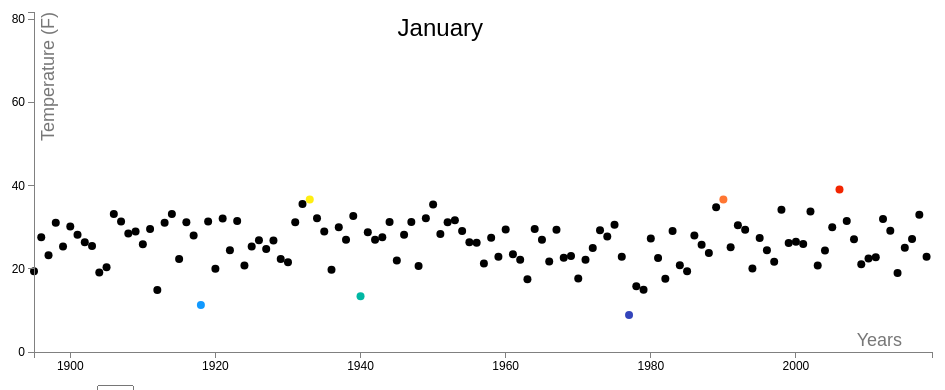
D3 v3 page, settled after 360 driven frames (6 s of simulated time); the page loaded 1 data file(s).



// Set the dimensions of the canvas / graph
var margin = {top: 30, right: 60, bottom: 30, left: 50},
    width = document.getElementById('draw_area').offsetWidth - margin.left - margin.right,
    height = 400 - margin.top - margin.bottom;

// Parse the date / time
var parseDate = d3.time.format("%Y-%-m").parse;
var formatTime = d3.time.format("%e %B");// Format tooltip date / time
var getMonth = d3.time.format("%e");// Format select options
// Set the ranges
var x = d3.time.scale().range([0, width]);
var y = d3.scale.linear().range([height, 0]);

// Define the axes
var xAxis = d3.svg.axis().scale(x)
    .orient("bottom").ticks(5);

var yAxis = d3.svg.axis().scale(y)
    .orient("left").ticks(5);

// Define the line
var valueline = d3.svg.line()
    .x(function(d) { return x(d.Year); })
    .y(function(d) { return y(+d.AvgTempDegF); });

// Define 'div' for tooltips
var div = d3.select("body")
    .append("div")  // declare the tooltip div 
    .attr("class", "tooltip")
    .style("opacity", 0);

// Adds the svg canvas
var svg = d3.select("svg")
		.attr("width", width + margin.left + margin.right)
        .attr("height", height + margin.top + margin.bottom)
		.append("g")
			.attr("transform", 
				  "translate(" + margin.left + "," + margin.top + ")");

// Get the data
d3.csv("air_temp_long_term.csv", function(error, data) {
    data.forEach(function(d) {
		//console.log(d);
		d.Mon = +d.Mon;
		d.Yr = +d.Yr;
        d.Year = parseDate(d.Year);
        d.AvgTempDegF = +d.AvgTempDegF;
		
    });
	//console.log(data.length);
	
	//Populate the dropdown options within the selector.
	var monTemp = d3.nest().key(function(d){return d.Mon}).entries(data);
	//console.log(monTemp);
	var selector = d3.select("#selector");
	selector.selectAll("option")
			.data(monTemp)
			.enter()
			.append("option")
				.text(function(d){return d.key;})
				.attr("value", function(d){return d.key;});
				
    // Scale the range of the data
    x.domain(d3.extent(data, function(d) { return d.Year; }));
    y.domain([0, d3.max(data, function(d) { return +d.AvgTempDegF; })]);

    // Add the valueline path.
    //svg.append("path")
    //    .attr("class", "line")
    //    .attr("d", valueline(data));
	function drawCircles(data,value){
		var filtered_data = data.filter(function(d){return d.Mon == value}).sort(function(a,b) {
							  return a.AvgTempDegF - b.AvgTempDegF;
							});
		
		var plotData = filtered_data.map(function(d,i) {

			  return {
				AvgTempDegF: d.AvgTempDegF,
				index: i + 1,
				Year: d.Year,
				Mon: d.Mon,
				Yr: d.Yr
			  };
			});
		//console.log(filtered_data.length);
		
		var colors = d3.scale.threshold().range(["#3344bb","#1199ff","#00b7a3", "black","#ffee11", "#ff7632", "#f22500"])
			.domain([1.01, 2.01, 3.01,plotData.length-2.01, plotData.length-1.01,plotData.length]);
		console.log(JSON.stringify(plotData));
		
		var monthLabel = ["January","February","March","April","May","June","July","August","September",
			"October","November","December"];
			
		svg.selectAll("circle").remove();
		var circles = svg.selectAll("circle").data(plotData);
		
		//console.log(circles);
		circles.enter().append("circle") // add new circles needed
			.filter(function(d){return d.Mon == value})
			.attr("r", 4)
			.attr("opacity",1)
			.attr("cx", function(d) { return x(d.Year); })         
			.attr("cy", function(d) { return y(d.AvgTempDegF); })
			.attr("fill", function(d){ return colors(d.index)})
			// Tooltip stuff after this
			.on("click", function(d) {    
				//console.log(d3.select(this));
				div.transition()
					.duration(20)    
					.style("opacity", .9);    
				div.html(
						//'<a href= "gmallya.com" target="_blank">' + //with a link
						//formatTime(d.Year) +
						//"</a>" +
						//"<br/>"  + 
						d.AvgTempDegF + " F, " + d.Yr) //"," + d.Mon)     
					.style("left", (d3.event.pageX) + "px")             
					.style("top", (d3.event.pageY - 28) + "px");
				d3.select(this)
					.attr({
						fill: "#399c39",
						r: 10
					});
				//.append("text")
				//.attr("class","tmp_data")
				//.text(d.AvgTempDegF);
				})
			.on("mouseout",function(d){
				div.transition()
					.duration(1000)    
					.style("opacity", 0);
				d3.select(this).transition()
					.duration(1000)
					.attr("r",4)
					.attr("fill", function(d){ return colors(d.index)});
			}); // Circles.enter chain ends here
			
			// Add Month label to the chart.
			//var chart_label = svg.selectAll("text").filter(".chart-label");
			//chart_label.remove;
			svg.selectAll(".chart-label").remove();
			svg.append("text")
				.attr("class", "chart-label")
				.attr("text-anchor", "end")
				.attr("y", 6)
				.attr("x",width/2)
				.attr("dy", ".75em")
				.style("font-size","200%")
				.text(monthLabel[value-1]);
	}
	
	// Draw circles for January (initial view when the page loads)
	drawCircles(data,1);
    
	// update the scatterplot based on user selected Month from the drop down. Default choice will be January.
	selector
		.on("change",function(){
			var value = selector.property("value");
			drawCircles(data,value);	
		});//select "on change ends here"
		
	// Add the X Axis
	svg.append("g")    
		.attr("class", "x axis")
		.attr("transform", "translate(0," + height + ")")
		.call(xAxis);

	// Add the Y Axis
	svg.append("g")    
		.attr("class", "y axis")
		.call(yAxis);
		
	// Add an x-axis label.
	svg.append("text")
		.attr("class", "x label")
		.attr("text-anchor", "end")
		.attr("x", width-30)
		.attr("y", height - 6)
		.style("font-size","150%")
		.text("Years");
		
	// Add a y-axis label.
	svg.append("text")
		.attr("class", "y label")
		.attr("text-anchor", "end")
		.attr("y", 6)
		.attr("dy", ".75em")
		.style("font-size","150%")
		.attr("transform", "rotate(-90)")
		.text("Temperature (F)");
		
	
}); //d3.csv ends here



### data: air_temp_long_term.csv
Year, Mon, Yr, AvgTempDegF
1895-1, 1, 1895, 19.4
1895-2, 2, 1895, 17.6
1895-3, 3, 1895, 36.9
1895-4, 4, 1895, 53.1
1895-5, 5, 1895, 62.6
1895-6, 6, 1895, 73.4
1895-7, 7, 1895, 71.5
1895-8, 8, 1895, 73.4
1895-9, 9, 1895, 68.6
1895-10, 10, 1895, 46.1
1895-11, 11, 1895, 39.2
1895-12, 12, 1895, 31.5
1896-1, 1, 1896, 27.6
1896-2, 2, 1896, 30.5
1896-3, 3, 1896, 33.8
1896-4, 4, 1896, 57.6
1896-5, 5, 1896, 68.9
1896-6, 6, 1896, 70.2
1896-7, 7, 1896, 74.5
1896-8, 8, 1896, 72.8
1896-9, 9, 1896, 62.7
1896-10, 10, 1896, 49.8
1896-11, 11, 1896, 41.9
1896-12, 12, 1896, 33.5
1897-1, 1, 1897, 23.3
1897-2, 2, 1897, 30.7
1897-3, 3, 1897, 40.7
1897-4, 4, 1897, 49.2
1897-5, 5, 1897, 57.1
1897-6, 6, 1897, 69.4
1897-7, 7, 1897, 76.1
1897-8, 8, 1897, 71
1897-9, 9, 1897, 69.5
1897-10, 10, 1897, 59
1897-11, 11, 1897, 40.5
1897-12, 12, 1897, 28.8
1898-1, 1, 1898, 31.1
1898-2, 2, 1898, 30.7
1898-3, 3, 1898, 44.2
1898-4, 4, 1898, 49
1898-5, 5, 1898, 62.1
1898-6, 6, 1898, 72.7
1898-7, 7, 1898, 74.9
1898-8, 8, 1898, 72.7
1898-9, 9, 1898, 68.4
1898-10, 10, 1898, 51.6
1898-11, 11, 1898, 36.4
1898-12, 12, 1898, 26.3
1899-1, 1, 1899, 25.4
1899-2, 2, 1899, 19.2
1899-3, 3, 1899, 33
1899-4, 4, 1899, 52.7
1899-5, 5, 1899, 63.1
1899-6, 6, 1899, 73.3
1899-7, 7, 1899, 75.1
1899-8, 8, 1899, 75.7
1899-9, 9, 1899, 65.4
1899-10, 10, 1899, 57.9
1899-11, 11, 1899, 43.7
1899-12, 12, 1899, 28.3
... 1,426 more rows